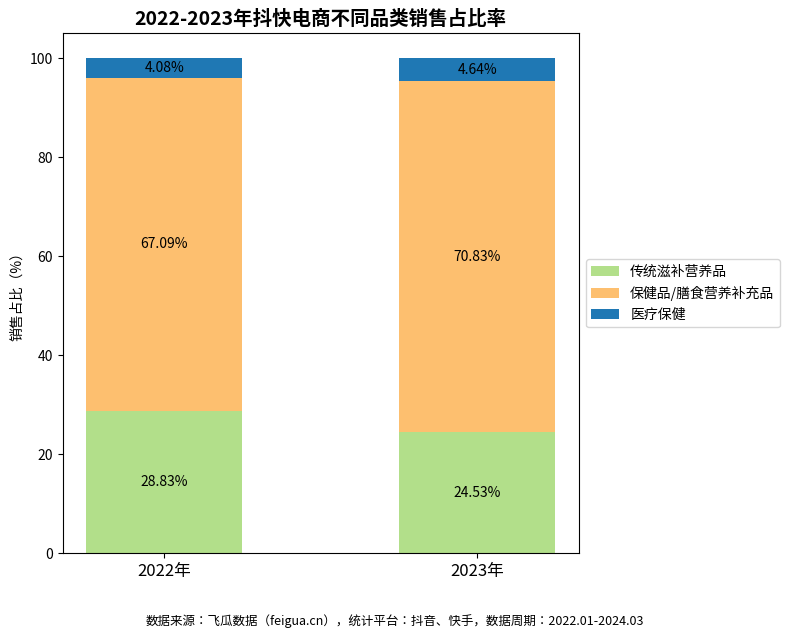

Here is the Python script that generated this plot:
import matplotlib.pyplot as plt
import numpy as np

# 数据
years = ['2022年', '2023年']
medical_health = [4.08, 4.64]
supplements = [67.09, 70.83]
traditional = [28.83, 24.53]

bar_width = 0.5
x = np.arange(len(years))

fig, ax = plt.subplots(figsize=(8, 6))

# 绘制堆叠柱状图
p1 = ax.bar(x, traditional, bar_width, label='传统滋补营养品', color='#b2df8a')
p2 = ax.bar(x, supplements, bar_width, bottom=traditional, label='保健品/膳食营养补充品', color='#fdbf6f')
bottom2 = [traditional[i] + supplements[i] for i in range(len(x))]
p3 = ax.bar(x, medical_health, bar_width, bottom=bottom2, label='医疗保健', color='#1f78b4')

# 添加文字标签
for i in range(len(x)):
    ax.text(x[i], traditional[i] / 2, f'{traditional[i]:.2f}%', ha='center', va='center', fontsize=10)
    ax.text(x[i], traditional[i] + supplements[i] / 2, f'{supplements[i]:.2f}%', ha='center', va='center', fontsize=10)
    ax.text(x[i], bottom2[i] + medical_health[i] / 2, f'{medical_health[i]:.2f}%', ha='center', va='center', fontsize=10)

# 设置标签与标题
ax.set_xticks(x)
ax.set_xticklabels(years, fontsize=12)
ax.set_ylabel('销售占比（%）')
ax.set_title('2022-2023年抖快电商不同品类销售占比率', fontsize=14, weight='bold')
ax.legend(loc='center left', bbox_to_anchor=(1, 0.5))

# 数据来源标注
plt.figtext(0.5, -0.05, '数据来源：飞瓜数据（feigua.cn），统计平台：抖音、快手，数据周期：2022.01-2024.03',
            wrap=True, horizontalalignment='center', fontsize=9)

plt.tight_layout()
plt.show()
